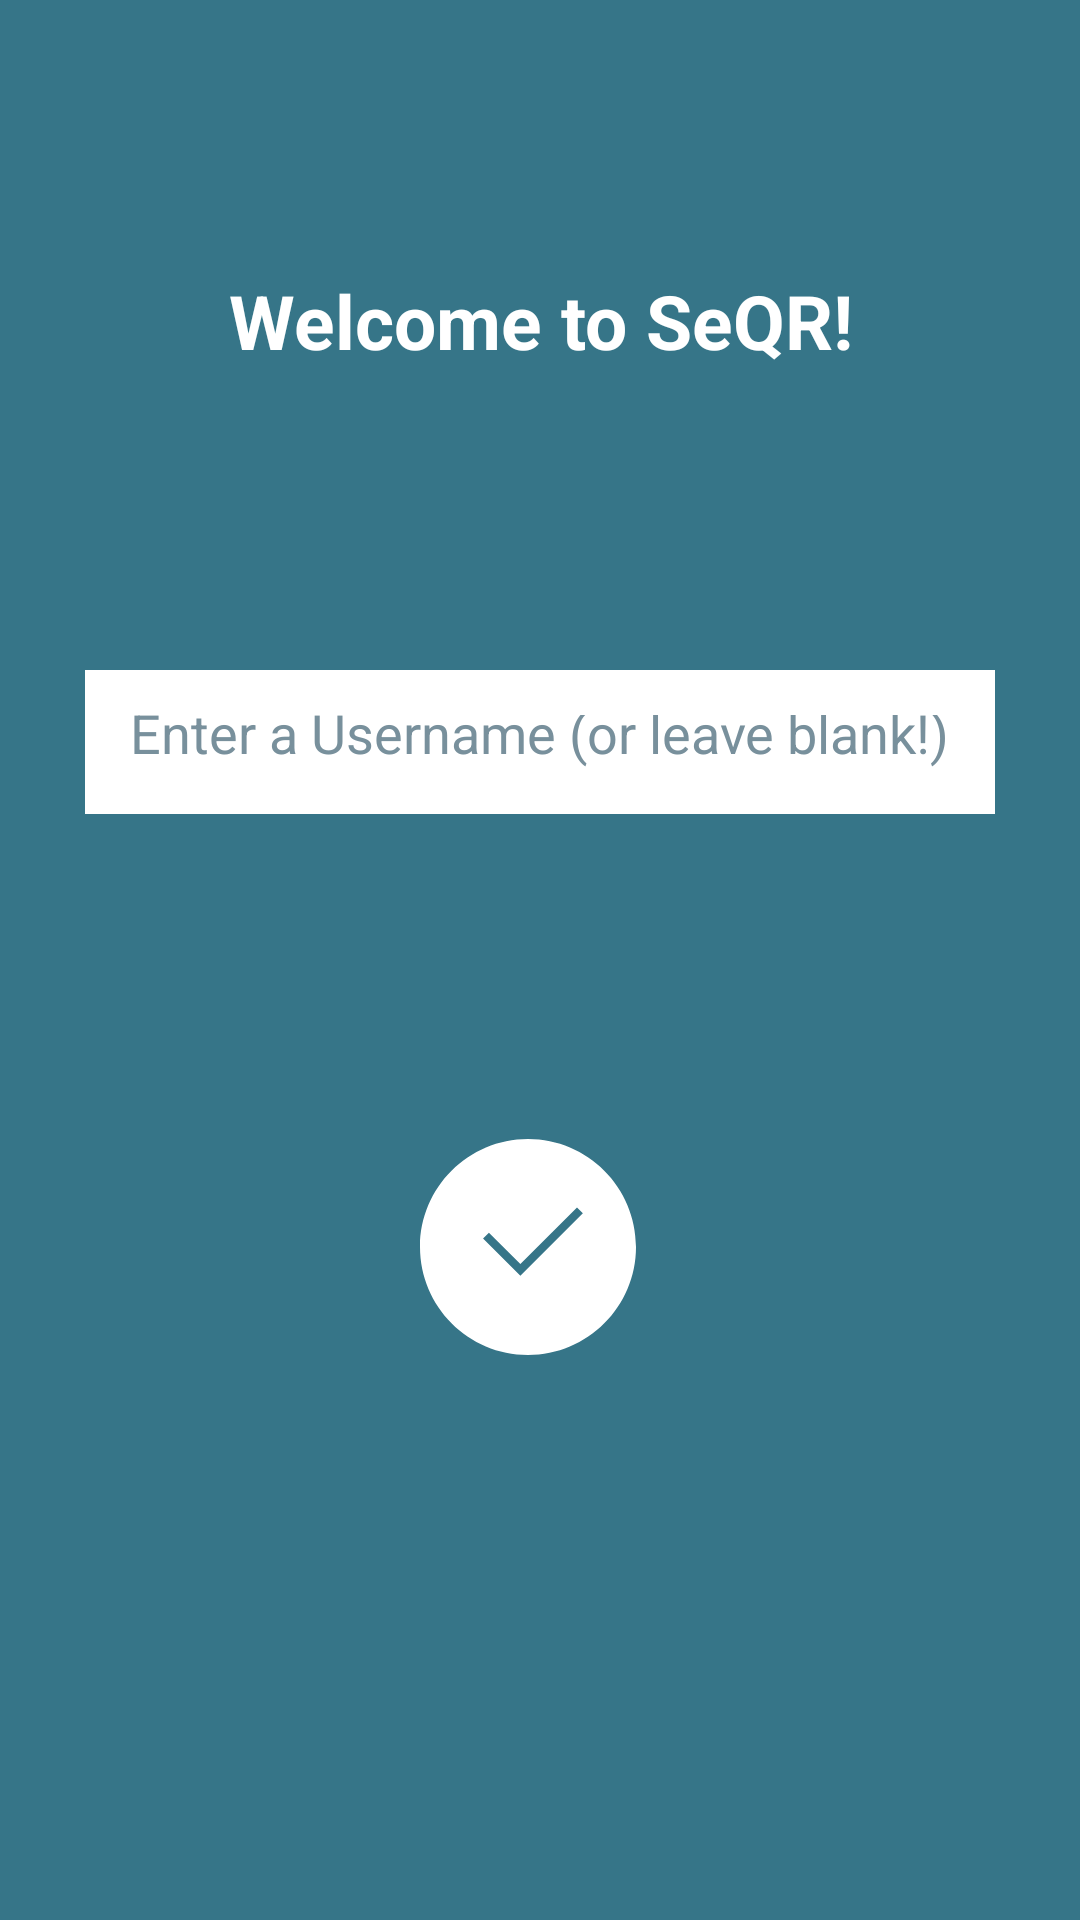

Reconstruct the res/layout file that produces this screen, plus the resources it refers to.
<!-- AndroidManifest.xml: application theme Theme.SeQR -->
<!-- res/layout/fragment_start_up.xml -->
<?xml version="1.0" encoding="utf-8"?>
<androidx.constraintlayout.widget.ConstraintLayout xmlns:android="http://schemas.android.com/apk/res/android"
    xmlns:app="http://schemas.android.com/apk/res-auto"
    xmlns:tools="http://schemas.android.com/tools"
    android:layout_width="match_parent"
    android:layout_height="match_parent"
    android:background="@color/theme_primary"
    tools:context=".helpers.StartUpFragment">

    <TextView
        android:id="@+id/textView2"
        android:layout_width="match_parent"
        android:layout_height="wrap_content"
        android:layout_marginTop="90dp"
        android:gravity="center"
        android:text="@string/welcome_to_seqr"
        android:textColor="@color/white"
        android:textSize="25sp"
        android:textStyle="bold"
        app:layout_constraintTop_toTopOf="parent"
        tools:layout_editor_absoluteX="0dp" />

    <TextView
        android:id="@+id/textView"
        android:layout_width="wrap_content"
        android:layout_height="wrap_content"
        android:layout_marginTop="70dp"
        android:layout_marginBottom="470dp"
        android:gravity="center"
        android:text="@string/what_is_your_username"
        android:textColor="@color/white"
        android:textSize="25sp"
        android:textStyle="bold"
        app:layout_constraintBottom_toBottomOf="parent"
        app:layout_constraintEnd_toEndOf="parent"
        app:layout_constraintStart_toStartOf="parent"
        app:layout_constraintTop_toBottomOf="@+id/textView2" />

    <EditText
        android:id="@+id/enteredUsername"
        android:layout_width="wrap_content"
        android:layout_height="48dp"
        android:layout_marginTop="30dp"
        android:layout_marginBottom="40dp"
        android:background="@color/white"
        android:hint="@string/enter_a_username_or_leave_blank"
        android:importantForAutofill="no"
        android:includeFontPadding="true"
        android:inputType="text|textCapWords"
        android:padding="15sp"
        android:textColor="@color/black"
        android:textColorHighlight="#673AB7"
        android:textColorHint="@color/text_tint"
        app:layout_constraintBottom_toTopOf="@id/createProfileConfirmButton"
        app:layout_constraintEnd_toEndOf="parent"
        app:layout_constraintStart_toStartOf="parent"
        app:layout_constraintTop_toBottomOf="@+id/textView" />

    <com.google.android.material.button.MaterialButton
        android:id="@+id/createProfileConfirmButton"
        android:layout_width="wrap_content"
        android:layout_height="wrap_content"
        android:layout_marginTop="30dp"
        android:layout_marginBottom="150dp"
        android:background="?attr/selectableItemBackground"
        android:contentDescription="@string/a_button_to_confirm_that_you_want_to_create_a_profile"
        app:icon="@drawable/checkmark_icon"
        app:iconSize="72dp"
        app:iconTint="@color/white"
        app:layout_constraintBottom_toBottomOf="parent"
        app:layout_constraintEnd_toEndOf="parent"
        app:layout_constraintStart_toStartOf="parent"
        app:layout_constraintTop_toBottomOf="@+id/enteredUsername" />
</androidx.constraintlayout.widget.ConstraintLayout>
<!-- resources referenced by this layout -->
<resources>
  <color name="black">#FF000000</color>
  <color name="text_tint">#78909C</color>
  <color name="theme_primary">#367588</color>
  <color name="white">#FFFFFFFF</color>
  <!-- drawable checkmark_icon (drawable) -->
  <vector xmlns:android="http://schemas.android.com/apk/res/android"
      android:width="800dp"
      android:height="800dp"
      android:viewportWidth="310.28"
      android:viewportHeight="310.28">
    <path
        android:pathData="M155.14,0C69.6,0 0,69.6 0,155.14c0,85.55 69.6,155.14 155.14,155.14c85.55,0 155.14,-69.59 155.14,-155.14C310.28,69.6 240.69,0 155.14,0zM144.18,196.57L90.57,142.96l8.44,-8.44l45.17,45.17l81.34,-81.34l8.44,8.44L144.18,196.57z"
        android:fillColor="#010002"/>
  </vector>
  <string name="a_button_to_confirm_that_you_want_to_create_a_profile">Create profile confirmation</string>
  <string name="enter_a_username_or_leave_blank">Enter a Username (or leave blank!)</string>
  <string name="welcome_to_seqr">Welcome to SeQR!</string>
  <string name="what_is_your_username">What is your username?</string>
  <style name="Theme.SeQR" parent="Theme.Material3.DayNight.NoActionBar">
          
          <item name="colorPrimary">@color/theme_primary</item>
          <item name="colorPrimaryVariant">@color/theme_primary</item>
          <item name="colorOnPrimary">@color/white</item>
          
          <item name="colorSecondary">@color/theme_secondary</item>
          <item name="colorSecondaryVariant">@color/theme_secondary</item>
          <item name="colorOnSecondary">@color/black</item>
          
          <item name="android:statusBarColor">@color/theme_primary</item>
          
          <item name="android:windowBackground">@color/off_white</item>
      </style>
  <color name="theme_secondary">#FFE74C</color>
  <color name="off_white">#FDFDFD</color>
</resources>
